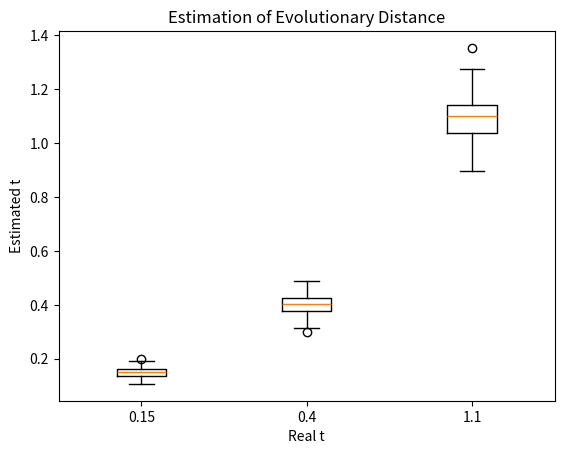

Python code for this plot:
import numpy as np
import matplotlib.pyplot as plt

bases_dict = {'A': 0, 'C': 1, 'G': 2, 'T': 3}


def one_2_a(t, a):
    same_a = 0.25 * (1 + 3 * np.exp(-4 * 0.25 * t))
    a = a.upper()
    prob = [(1 - same_a) / 3] * 4
    prob[bases_dict[a]] = same_a
    return np.random.choice(['A', 'C', 'G', 'T'], 1, p=prob)[0]


def one_2_b():
    for t in [0.15, 0.4, 1.1]:
        for N in [10, 100, 1000]:
            results = [0, 0, 0, 0]
            for i in range(N):
                results[bases_dict[one_2_a(t, 'a')]] += 1
            for j in range(len(results)):
                results[j] = results[j] / N
            print('for t = {} N = {} - {}'.format(t, N, results))


def one_3_a(t):
    a = np.random.choice(['A', 'C', 'G', 'T'])
    return a, one_2_a(t, a)


def generate_sequence(N, t):
    seq_a = ''
    seq_b = ''
    for i in range(N):
        to_append_a, to_append_b = one_3_a(t)
        seq_a += to_append_a
        seq_b += to_append_b
    return seq_a, seq_b


def estimate_t(seq_a, seq_b):
    m = 0
    n = 0
    for i in range(len(seq_a)):
        if seq_a[i] == seq_b[i]:
            m += 1
        else:
            n += 1
    return np.log(3 * m + 3 * n) - np.log(3 * m - n)


def one_3_b():
    data = []
    ts = [0.15, 0.4, 1.1]
    for t in ts:
        estimated_ts = []
        for i in range(100):
            seq_a, seq_b = generate_sequence(N=500, t=t)
            estimated_ts.append(estimate_t(seq_a, seq_b))
        data.append(estimated_ts)
    fig1, ax1 = plt.subplots()
    ax1.set_title('Estimation of Evolutionary Distance')
    ax1.boxplot(data)
    plt.xticks([i for i in range(1, len(ts) + 1)], ts)
    plt.xlabel('Real t')
    plt.ylabel('Estimated t')
    plt.show()


one_3_b()
